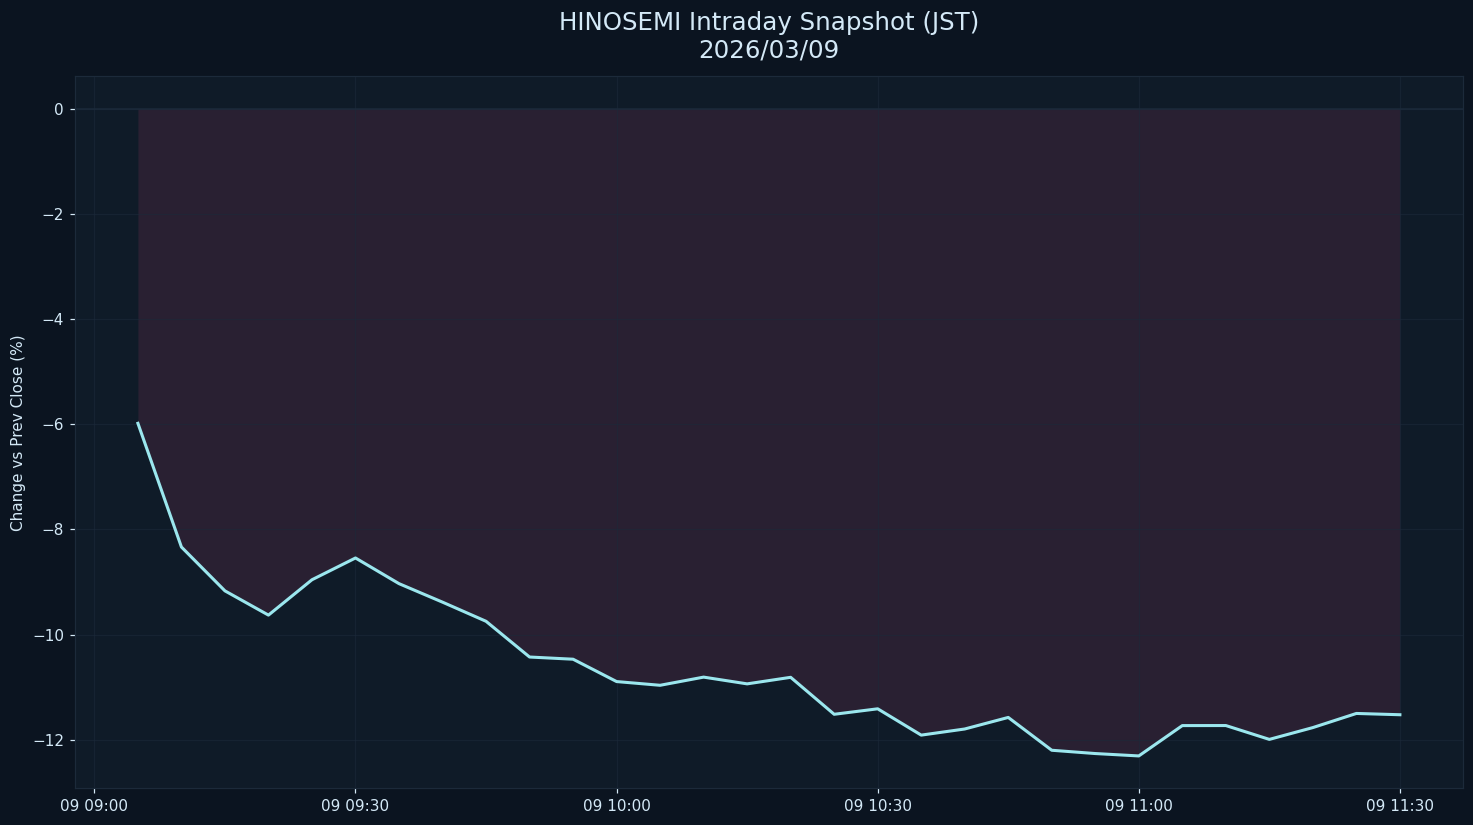

Values plotted in this chart, from the file beside it:
datetime_jst, pct
2026-03-09 09:05:00+09:00, -5.983
2026-03-09 09:10:00+09:00, -8.334
2026-03-09 09:15:00+09:00, -9.167
2026-03-09 09:20:00+09:00, -9.628
2026-03-09 09:25:00+09:00, -8.956
2026-03-09 09:30:00+09:00, -8.542
2026-03-09 09:35:00+09:00, -9.03
2026-03-09 09:40:00+09:00, -9.382
2026-03-09 09:45:00+09:00, -9.746
2026-03-09 09:50:00+09:00, -10.42
2026-03-09 09:55:00+09:00, -10.47
2026-03-09 10:00:00+09:00, -10.89
2026-03-09 10:05:00+09:00, -10.96
2026-03-09 10:10:00+09:00, -10.81
2026-03-09 10:15:00+09:00, -10.93
2026-03-09 10:20:00+09:00, -10.81
2026-03-09 10:25:00+09:00, -11.51
2026-03-09 10:30:00+09:00, -11.41
2026-03-09 10:35:00+09:00, -11.91
2026-03-09 10:40:00+09:00, -11.79
2026-03-09 10:45:00+09:00, -11.57
2026-03-09 10:50:00+09:00, -12.2
2026-03-09 10:55:00+09:00, -12.26
2026-03-09 11:00:00+09:00, -12.3
2026-03-09 11:05:00+09:00, -11.73
2026-03-09 11:10:00+09:00, -11.73
2026-03-09 11:15:00+09:00, -11.99
2026-03-09 11:20:00+09:00, -11.77
2026-03-09 11:25:00+09:00, -11.5
2026-03-09 11:30:00+09:00, -11.52
